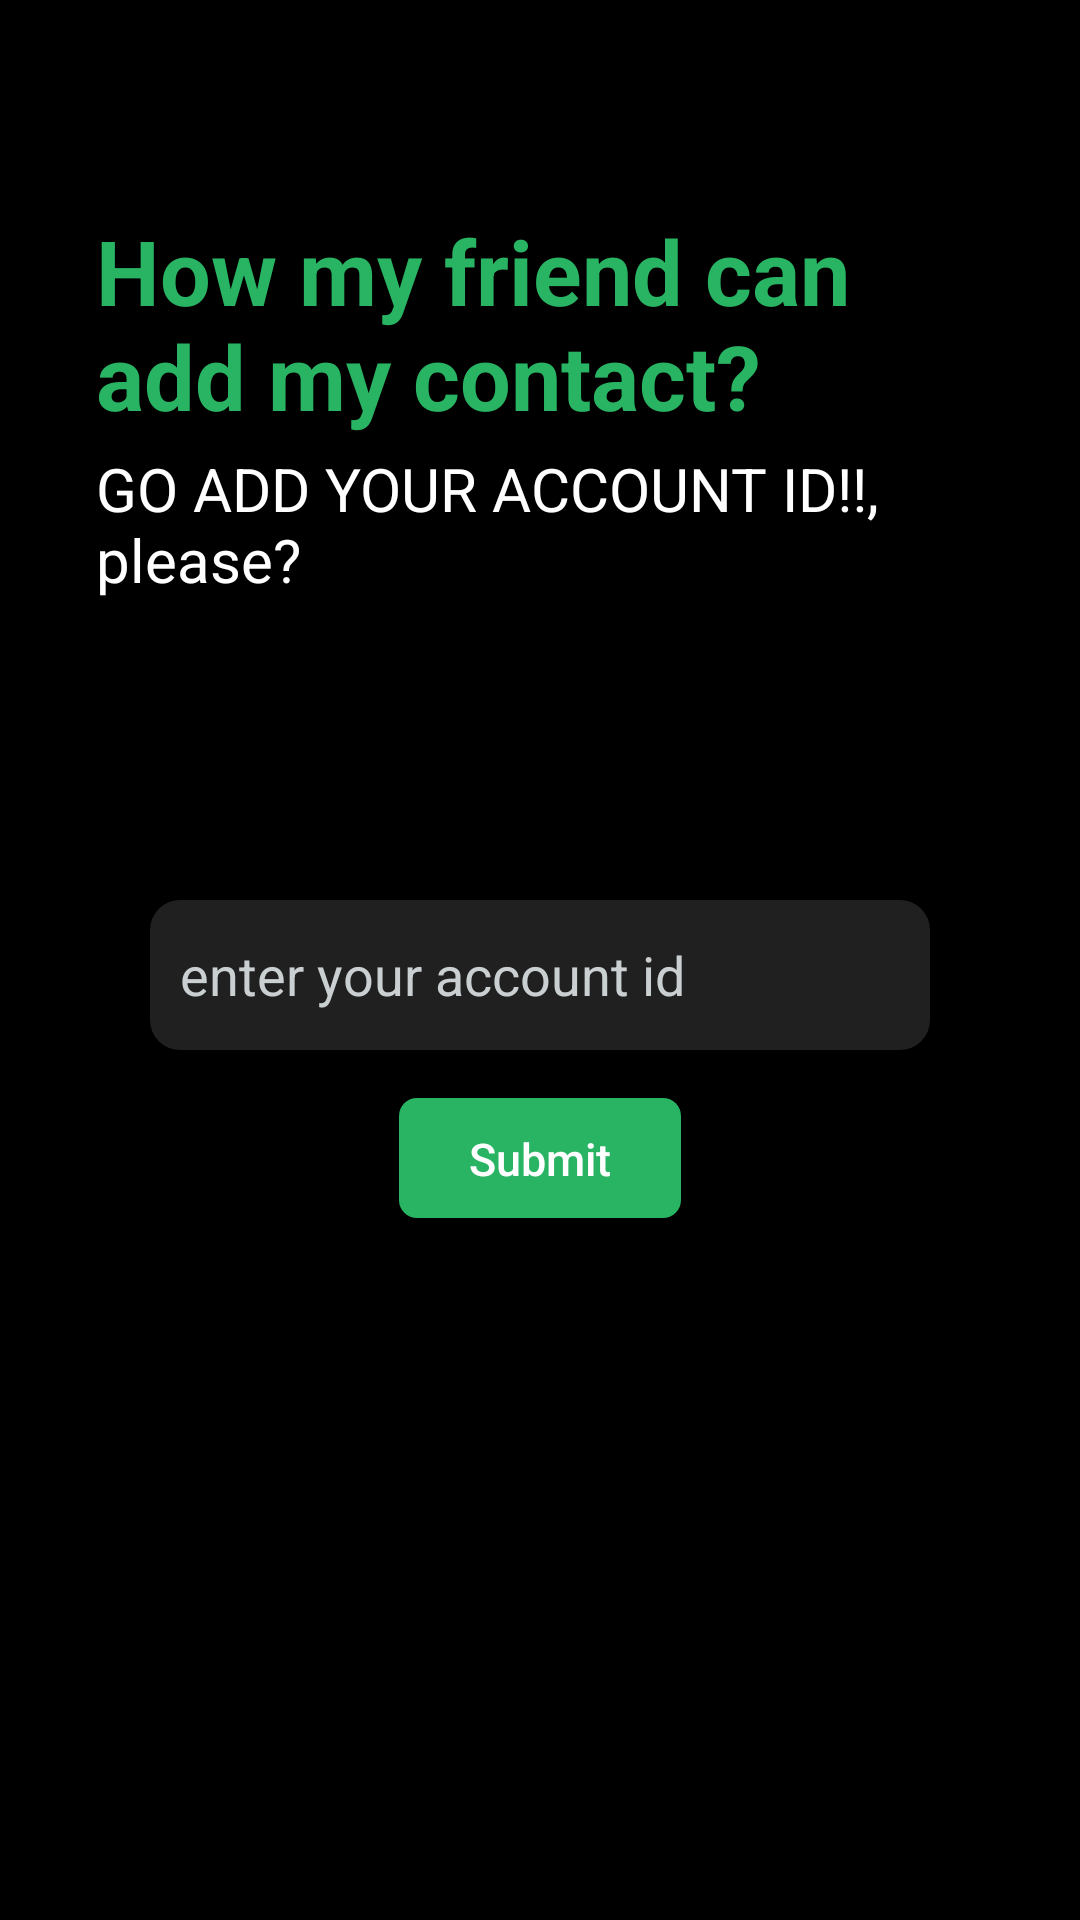

Write the Android layout XML for this screen, with the resource values it uses.
<!-- AndroidManifest.xml: application theme AppTheme -->
<!-- res/layout/fragment_add_id.xml -->
<?xml version="1.0" encoding="utf-8"?>
<androidx.constraintlayout.widget.ConstraintLayout
    xmlns:android="http://schemas.android.com/apk/res/android"
    xmlns:app="http://schemas.android.com/apk/res-auto"
    xmlns:tools="http://schemas.android.com/tools"
    android:layout_width="match_parent"
    android:layout_height="match_parent"
    tools:context=".fragment.SlideFirstLogin.AddUsernameFragment">

    <TextView
        android:id="@+id/textView4"
        android:layout_width="0dp"
        android:layout_height="wrap_content"
        android:layout_marginStart="32dp"
        android:layout_marginTop="70dp"
        android:layout_marginEnd="32dp"
        android:text="@string/how_my_friend_can_add_my_contact"
        android:textColor="@color/colorPrimary"
        android:textSize="30sp"
        android:textStyle="bold"
        app:layout_constraintEnd_toEndOf="parent"
        app:layout_constraintStart_toStartOf="parent"
        app:layout_constraintTop_toTopOf="parent" />

    <TextView
        android:id="@+id/textView6"
        android:layout_width="270dp"
        android:layout_height="wrap_content"
        android:layout_marginStart="32dp"
        android:layout_marginTop="4dp"
        android:text="@string/go_add_your_account_id_please"
        android:textColor="@android:color/white"
        android:textSize="20sp"
        app:layout_constraintStart_toStartOf="parent"
        app:layout_constraintTop_toBottomOf="@+id/textView4" />

    <EditText
        android:id="@+id/addId"
        android:layout_width="0dp"
        android:layout_height="50dp"
        android:layout_marginStart="50dp"
        android:layout_marginTop="100dp"
        android:layout_marginEnd="50dp"
        android:background="@drawable/bg_slide"
        android:ems="10"
        android:hint="@string/enter_your_account_id"
        android:inputType="textPersonName"
        android:textColor="@android:color/white"
        app:layout_constraintEnd_toEndOf="parent"
        app:layout_constraintStart_toStartOf="parent"
        app:layout_constraintTop_toBottomOf="@+id/textView6" />

    <Button
        android:id="@+id/buttonAddId"
        android:layout_width="94dp"
        android:layout_height="40dp"
        android:layout_marginTop="16dp"
        android:background="@drawable/button_bg"
        android:text="@string/submit"
        android:textAllCaps="false"
        android:textColor="@android:color/white"
        android:textSize="15sp"
        app:layout_constraintEnd_toEndOf="parent"
        app:layout_constraintStart_toStartOf="parent"
        app:layout_constraintTop_toBottomOf="@+id/addId" />


</androidx.constraintlayout.widget.ConstraintLayout>
<!-- resources referenced by this layout -->
<resources>
  <color name="colorPrimary">#28B463</color>
  <!-- drawable bg_slide (drawable) -->
  <shape
      xmlns:android="http://schemas.android.com/apk/res/android"
      android:shape="rectangle"   >
  
      <solid
          android:color="#202020" >
      </solid>
  
      <padding
          android:left="10dp"
          android:top="10dp"
          android:right="10dp"
          android:bottom="10dp" />
  
  
      <corners
          android:radius="10dp"   >
      </corners>
  
  </shape>
  <!-- drawable button_bg (drawable) -->
  <?xml version="1.0" encoding="utf-8"?>
  <shape xmlns:android="http://schemas.android.com/apk/res/android">
      <solid
          android:color="@color/colorPrimary"
          android:paddingLeft="10dp"
          android:paddingTop="10dp"/>
      <padding
          android:left="10dp"
          android:top="10dp"
          android:right="10dp"
          android:bottom="10dp" />
      <corners
          android:radius="6dp" />
  </shape>
  <string name="enter_your_account_id">enter your account id</string>
  <string name="go_add_your_account_id_please">GO ADD YOUR ACCOUNT ID!!, please?</string>
  <string name="how_my_friend_can_add_my_contact">How my friend can add my contact?</string>
  <string name="submit">Submit</string>
  <style name="AppTheme" parent="Theme.AppCompat.Light.NoActionBar">
          
          <item name="colorPrimary">@color/colorPrimary</item>
          <item name="colorPrimaryDark">@color/colorPrimaryDark</item>
          <item name="colorAccent">@color/colorAccent</item>
          <item name="android:textColorHint">@color/colorGrey</item>
          <item name="android:windowBackground">@android:color/black</item>
      </style>
  <color name="colorPrimaryDark">#000000</color>
  <color name="colorAccent">#28B463</color>
  <color name="colorGrey">#CACFD2</color>
</resources>
